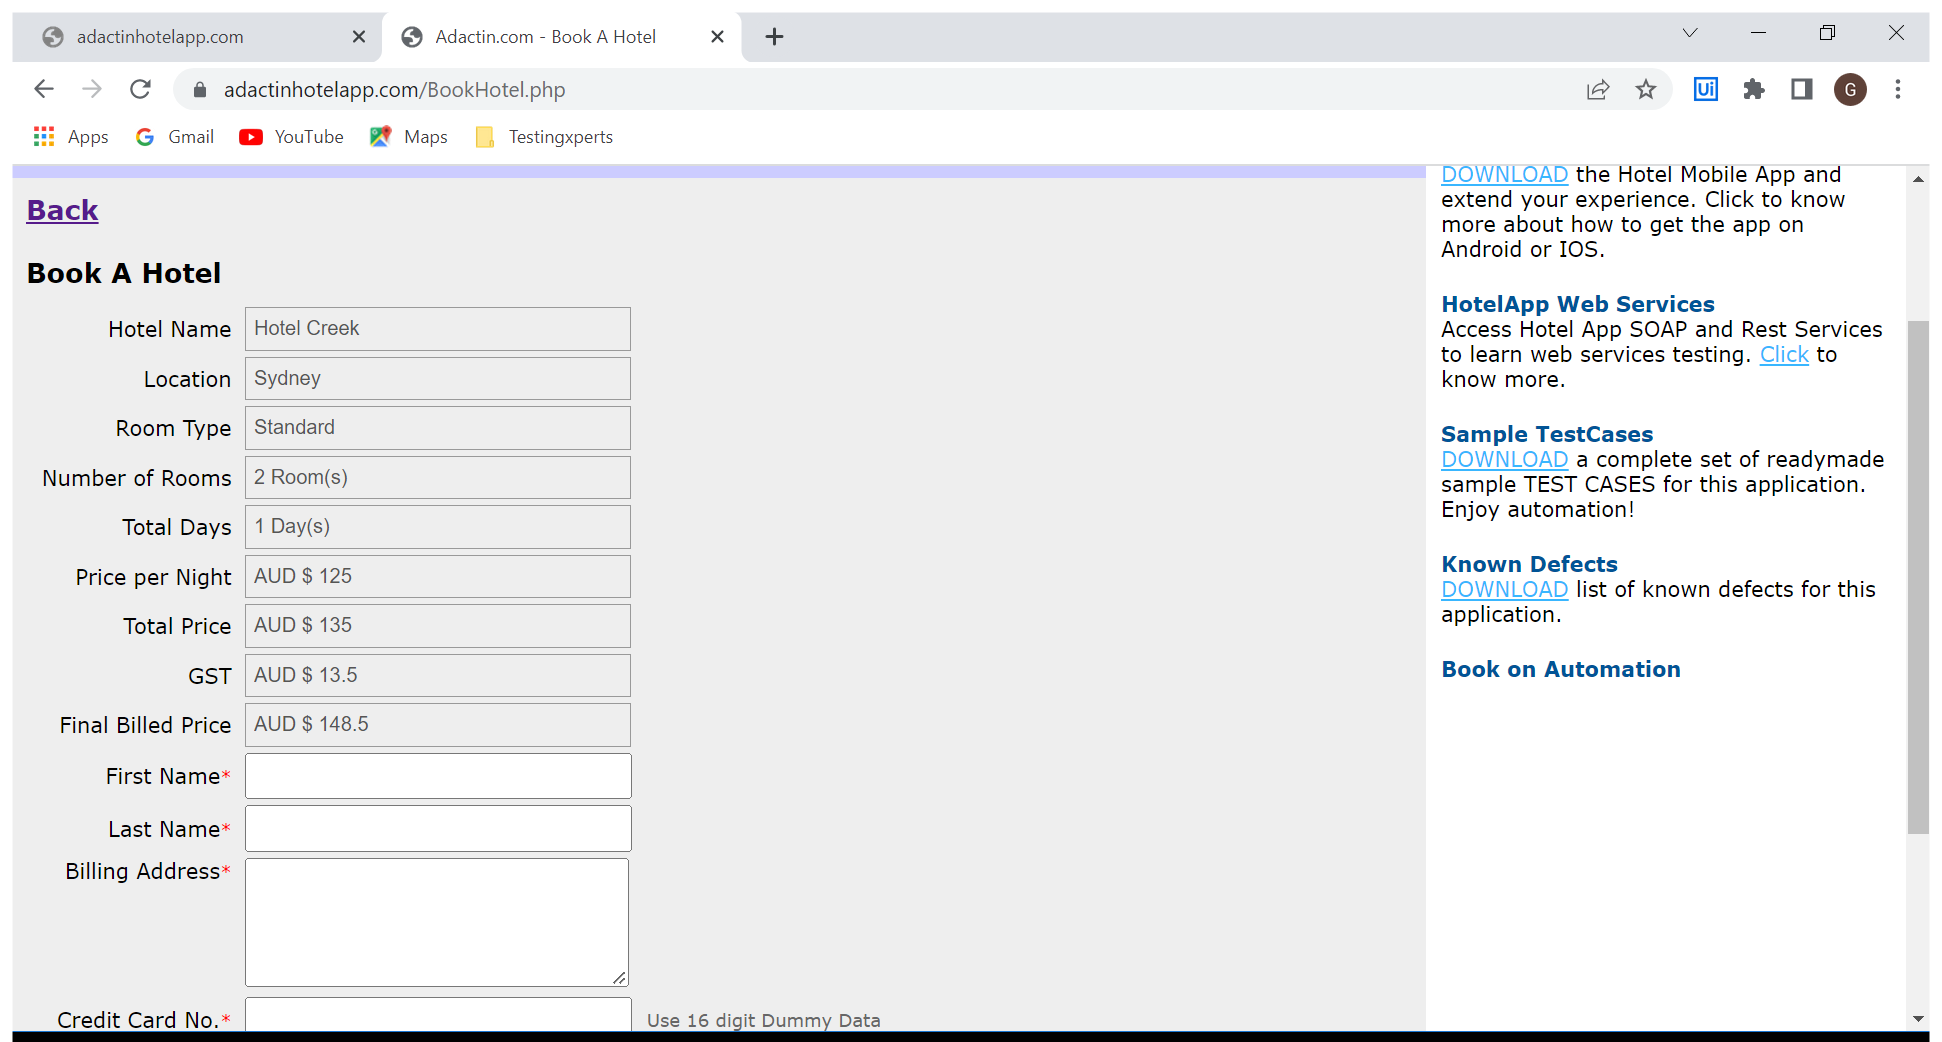
Workflow: Book_Hotel

Step 1: Use Browser Chrome: Adactin.com - Book A Hotel in window 'Adactin.com - Book A Hotel' (chrome.exe)

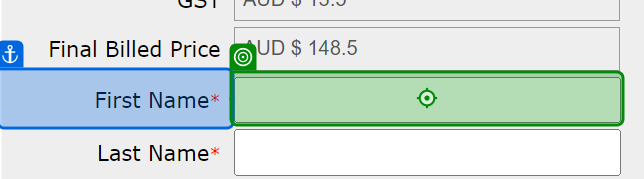
Step 2: type [Firstname] into 'First Name*'

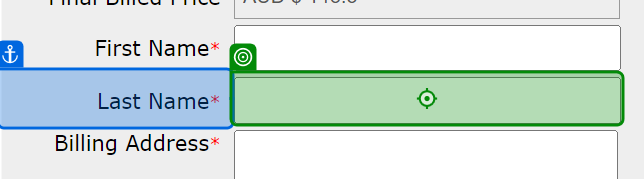
Step 3: type [Lastname] into 'Last Name*'

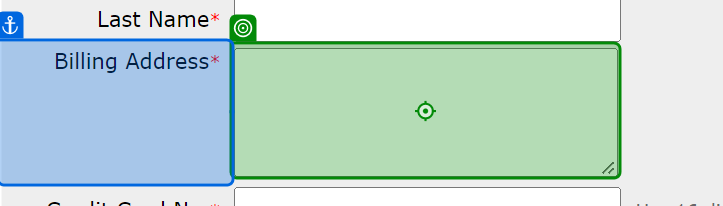
Step 4: type [Billingaddress] into 'Billing Address*'

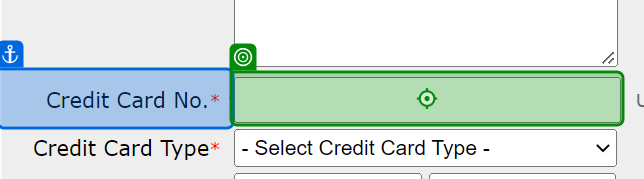
Step 5: type [creditcardno] into 'Credit Card No.*'

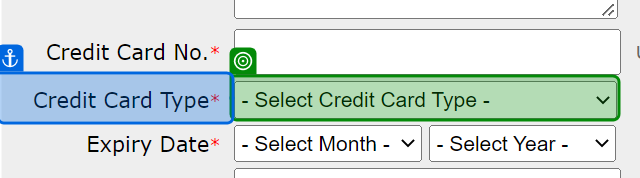
Step 6: select "Master Card" in 'Credit Card Type*'

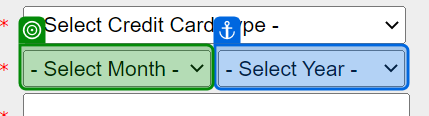
Step 7: select "May" in '- Select Month -'

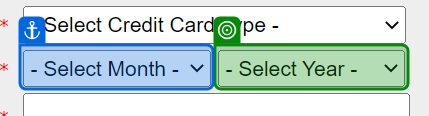
Step 8: select "2022" in '- Select Year -'

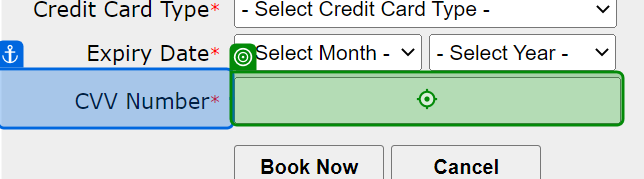
Step 9: type [CVVNumber] into 'CVV Number*'

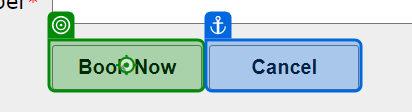
Step 10: click on 'Book Now'